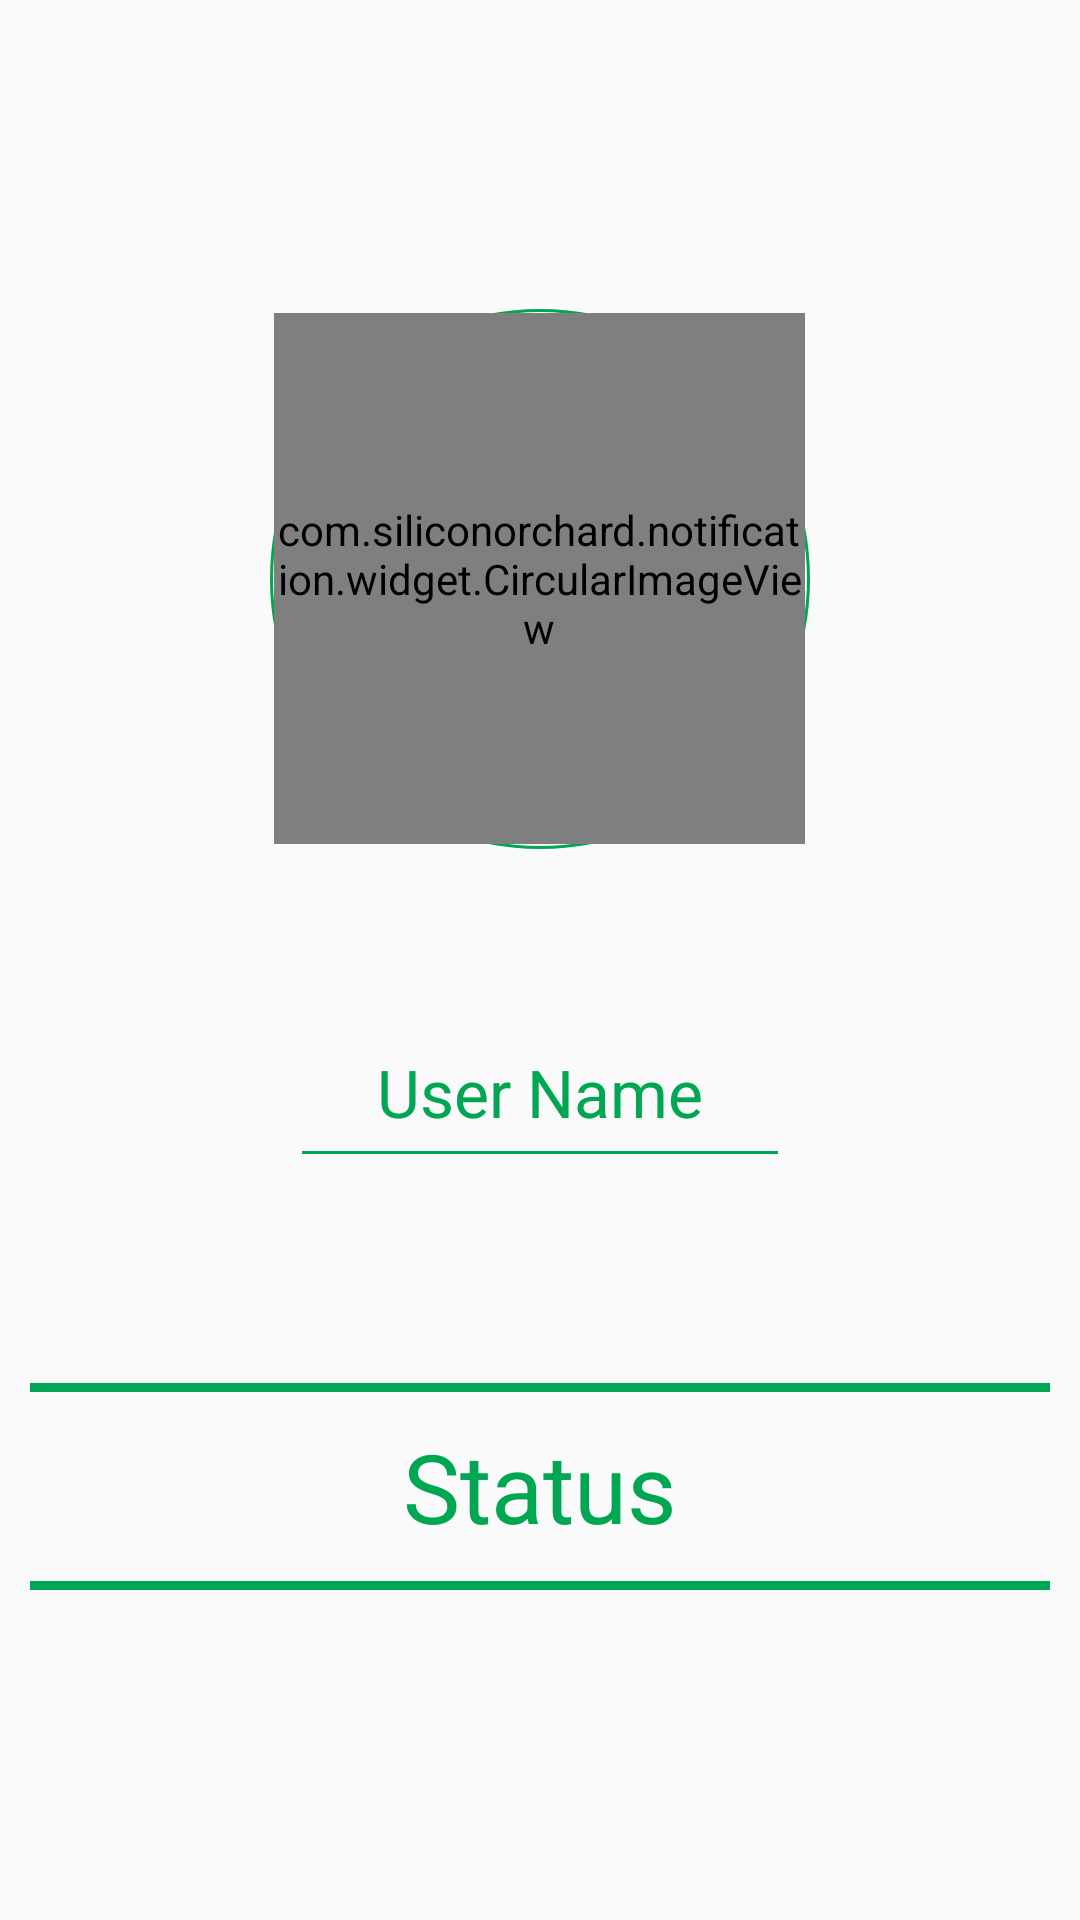

This screen was rendered from an Android layout file. Write that file and the resources it references.
<!-- AndroidManifest.xml: application theme AppTheme -->
<!-- res/layout/fragment_view_profile.xml -->
<?xml version="1.0" encoding="utf-8"?>
<LinearLayout xmlns:android="http://schemas.android.com/apk/res/android"
    android:orientation="vertical" android:layout_width="match_parent"
    android:layout_height="match_parent">

    <LinearLayout
        android:id="@+id/layout_back"
        android:layout_width="wrap_content"
        android:layout_height="wrap_content"
        android:layout_marginTop="10dp"
        android:padding="10dp">
        <ImageView
            android:layout_width="40dp"
            android:layout_height="40dp"
            android:src="@drawable/ic_back"/>
    </LinearLayout>

    <LinearLayout
        android:layout_width="match_parent"
        android:layout_height="0dp"
        android:layout_weight="0.5"/>

    <LinearLayout
        android:layout_width="match_parent"
        android:layout_height="wrap_content"
        android:orientation="vertical"
        android:gravity="center">

        <LinearLayout
            android:layout_width="180dp"
            android:layout_height="180dp"
            android:background="@drawable/profile_image_bg"
            android:gravity="center">
            <com.siliconorchard.notification.widget.CircularImageView
                android:id="@+id/civ_profile"
                android:layout_width="177dp"
                android:layout_height="177dp"
                android:src="@drawable/ic_pp"/>
        </LinearLayout>
    </LinearLayout>

    <LinearLayout
        android:layout_width="match_parent"
        android:layout_height="0dp"
        android:layout_weight="1"/>

    <LinearLayout
        android:layout_width="wrap_content"
        android:layout_height="wrap_content"
        android:layout_gravity="center"
        android:orientation="vertical">
        <TextView
            android:id="@+id/tv_name"
            android:layout_width="wrap_content"
            android:layout_height="wrap_content"
            android:paddingLeft="25dp"
            android:paddingRight="25dp"
            android:paddingBottom="5dp"
            android:text="@string/user_name"
            android:textSize="22sp"
            android:textColor="@color/theme_color" />
        <LinearLayout
            android:layout_width="match_parent"
            android:layout_height="1dp"
            android:layout_alignParentBottom="true"
            android:background="@color/theme_color"/>
    </LinearLayout>


    <LinearLayout
        android:layout_width="match_parent"
        android:layout_height="0dp"
        android:layout_weight="1"/>



    <LinearLayout
        android:layout_width="match_parent"
        android:layout_height="wrap_content"
        android:layout_gravity="center"
        android:padding="10dp"
        android:gravity="center"
        android:orientation="vertical">
        <LinearLayout
            android:layout_width="match_parent"
            android:layout_height="3dp"
            android:layout_alignParentBottom="true"
            android:background="@color/theme_color"/>
        <TextView
            android:id="@+id/tv_status"
            android:layout_width="wrap_content"
            android:layout_height="wrap_content"
            android:paddingLeft="25dp"
            android:paddingRight="25dp"
            android:paddingBottom="10dp"
            android:paddingTop="10dp"
            android:text="@string/status"
            android:gravity="center"
            android:textSize="32sp"
            android:textColor="@color/theme_color"
            android:scrollbars = "vertical"
            android:maxLines="4"/>
        <LinearLayout
            android:layout_width="match_parent"
            android:layout_height="3dp"
            android:layout_alignParentBottom="true"
            android:background="@color/theme_color"/>
    </LinearLayout>


    <LinearLayout
        android:layout_width="match_parent"
        android:layout_height="0dp"
        android:layout_weight="1.5"/>

</LinearLayout>
<!-- resources referenced by this layout -->
<resources>
  <color name="theme_color">#00a651</color>
  <!-- drawable profile_image_bg (drawable) -->
  <?xml version="1.0" encoding="utf-8"?>
  <shape xmlns:android="http://schemas.android.com/apk/res/android"
      android:shape="oval">
      <stroke android:color="@color/theme_color" android:width="1dp"/>
  </shape>
  <string name="status">Status</string>
  <string name="user_name">User Name</string>
  <style name="AppTheme" parent="Theme.AppCompat.Light.DarkActionBar">
          
          <item name="android:actionBarSize">0dp</item>
      </style>
</resources>
